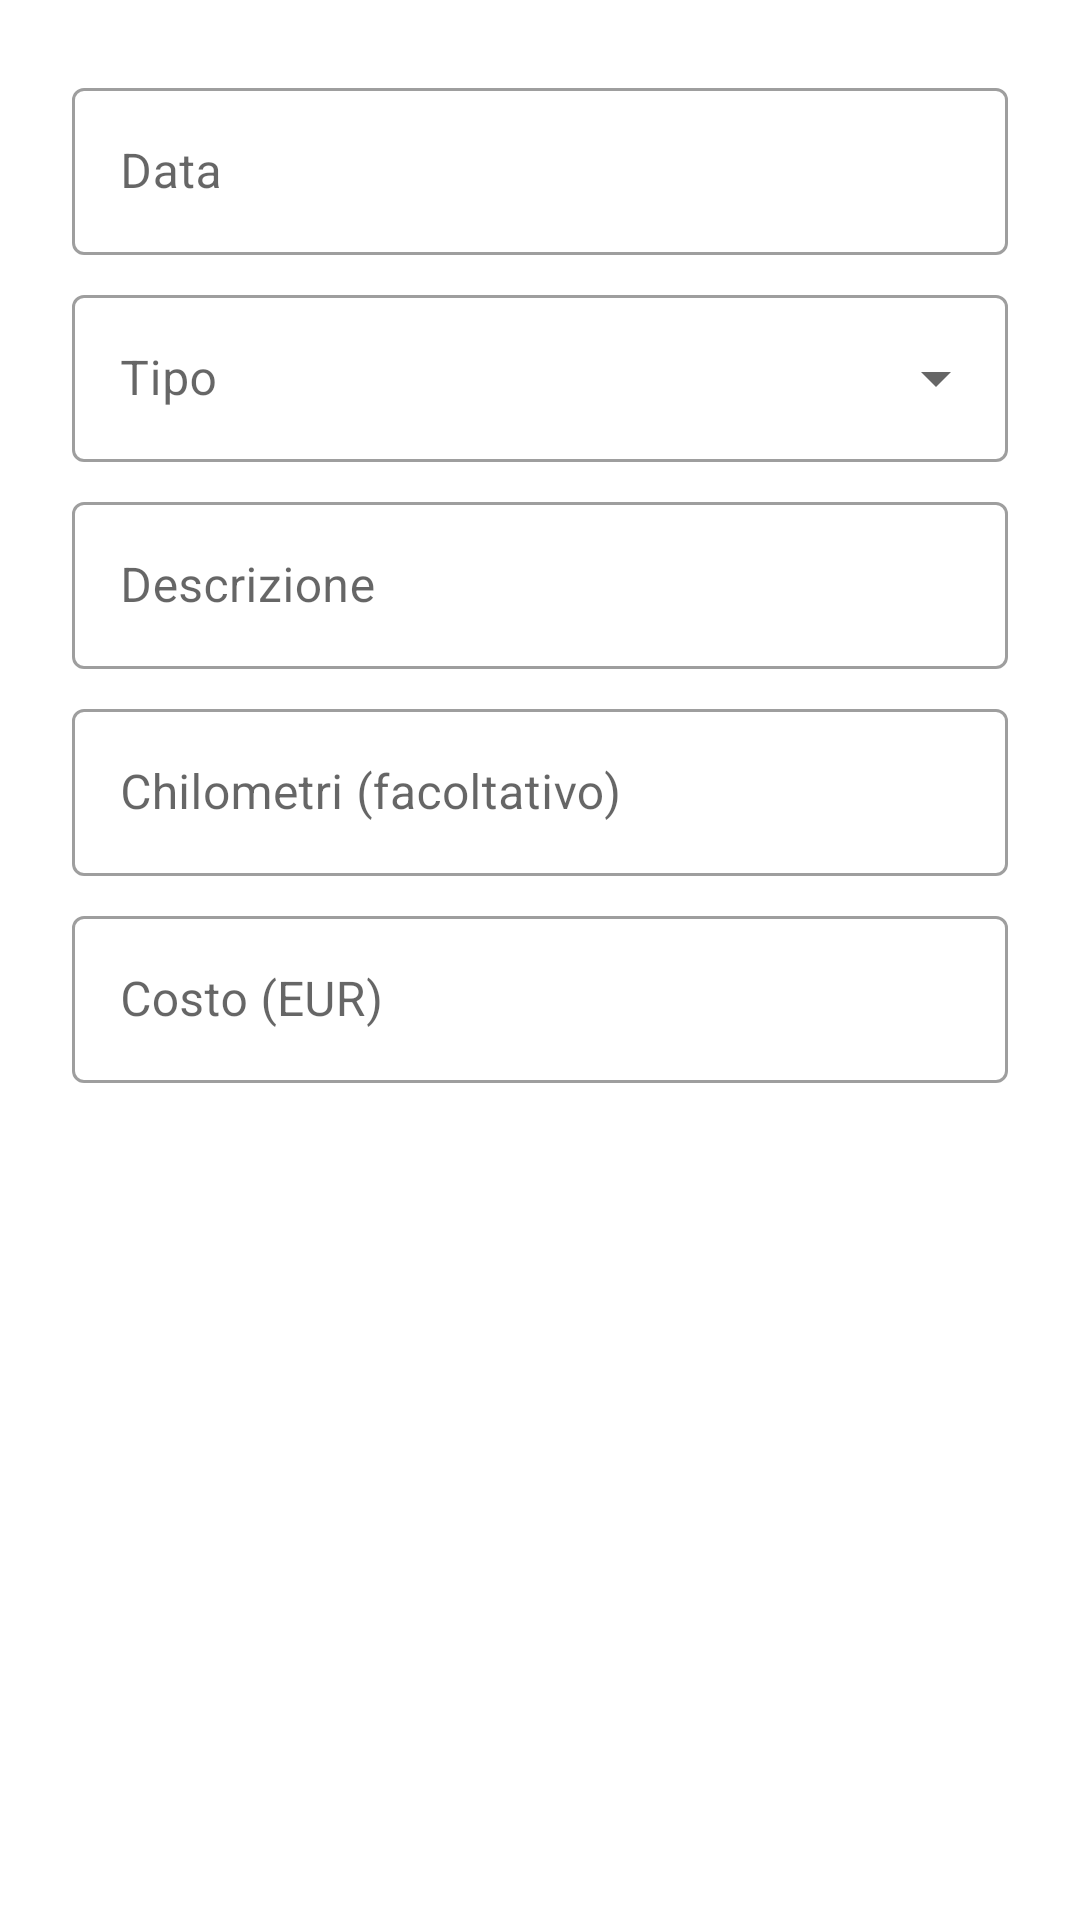

Reconstruct the res/layout file that produces this screen, plus the resources it refers to.
<!-- AndroidManifest.xml: application theme Theme.ConsumoCarburanti -->
<!-- res/layout/dialog_add_manutenzione.xml -->
<?xml version="1.0" encoding="utf-8"?>
<ScrollView
    xmlns:android="http://schemas.android.com/apk/res/android"
    android:layout_width="match_parent"
    android:layout_height="wrap_content">

    <LinearLayout
        android:layout_width="match_parent"
        android:layout_height="wrap_content"
        android:orientation="vertical"
        android:padding="24dp">

        <com.google.android.material.textfield.TextInputLayout
            android:id="@+id/layoutData"
            android:layout_width="match_parent"
            android:layout_height="wrap_content"
            android:hint="@string/data"
            style="@style/Widget.MaterialComponents.TextInputLayout.OutlinedBox">

            <com.google.android.material.textfield.TextInputEditText
                android:id="@+id/editData"
                android:layout_width="match_parent"
                android:layout_height="wrap_content"
                android:focusable="false"
                android:clickable="true" />
        </com.google.android.material.textfield.TextInputLayout>

        <com.google.android.material.textfield.TextInputLayout
            android:id="@+id/layoutTipo"
            android:layout_width="match_parent"
            android:layout_height="wrap_content"
            android:layout_marginTop="8dp"
            android:hint="@string/tipo_manutenzione"
            style="@style/Widget.MaterialComponents.TextInputLayout.OutlinedBox.ExposedDropdownMenu">

            <AutoCompleteTextView
                android:id="@+id/editTipo"
                android:layout_width="match_parent"
                android:layout_height="wrap_content"
                android:inputType="none" />
        </com.google.android.material.textfield.TextInputLayout>

        <com.google.android.material.textfield.TextInputLayout
            android:id="@+id/layoutDescrizione"
            android:layout_width="match_parent"
            android:layout_height="wrap_content"
            android:layout_marginTop="8dp"
            android:hint="@string/descrizione"
            style="@style/Widget.MaterialComponents.TextInputLayout.OutlinedBox">

            <com.google.android.material.textfield.TextInputEditText
                android:id="@+id/editDescrizione"
                android:layout_width="match_parent"
                android:layout_height="wrap_content"
                android:inputType="textCapSentences|textMultiLine"
                android:maxLines="4" />
        </com.google.android.material.textfield.TextInputLayout>

        <com.google.android.material.textfield.TextInputLayout
            android:id="@+id/layoutKm"
            android:layout_width="match_parent"
            android:layout_height="wrap_content"
            android:layout_marginTop="8dp"
            android:hint="@string/chilometri_facoltativi"
            style="@style/Widget.MaterialComponents.TextInputLayout.OutlinedBox">

            <com.google.android.material.textfield.TextInputEditText
                android:id="@+id/editKm"
                android:layout_width="match_parent"
                android:layout_height="wrap_content"
                android:inputType="number" />
        </com.google.android.material.textfield.TextInputLayout>

        <com.google.android.material.textfield.TextInputLayout
            android:id="@+id/layoutCosto"
            android:layout_width="match_parent"
            android:layout_height="wrap_content"
            android:layout_marginTop="8dp"
            android:hint="@string/costo_eur"
            style="@style/Widget.MaterialComponents.TextInputLayout.OutlinedBox">

            
            <com.google.android.material.textfield.TextInputEditText
                android:id="@+id/editCosto"
                android:layout_width="match_parent"
                android:layout_height="wrap_content"
                android:digits="0123456789.,"
                android:inputType="numberDecimal" />
        </com.google.android.material.textfield.TextInputLayout>

    </LinearLayout>

</ScrollView>
<!-- resources referenced by this layout -->
<resources>
  <string name="chilometri_facoltativi">Chilometri (facoltativo)</string>
  <string name="costo_eur">Costo (EUR)</string>
  <string name="data">Data</string>
  <string name="descrizione">Descrizione</string>
  <string name="tipo_manutenzione">Tipo</string>
  <style name="Theme.ConsumoCarburanti" parent="Theme.MaterialComponents.DayNight.NoActionBar">
          <item name="colorPrimary">@color/green_500</item>
          <item name="colorPrimaryVariant">@color/green_700</item>
          <item name="colorOnPrimary">@color/white</item>
          <item name="colorSecondary">@color/green_200</item>
          <item name="colorSecondaryVariant">@color/green_700</item>
          <item name="colorOnSecondary">@color/black</item>
      </style>
  <color name="green_500">#FF4CAF50</color>
  <color name="green_700">#FF388E3C</color>
  <color name="white">#FFFFFFFF</color>
  <color name="green_200">#FFA5D6A7</color>
  <color name="black">#FF000000</color>
</resources>
